Run: headless pygame with SDL's dummy video driver; simulated clock (each Clock.tick advances the game by its frame time, no real sleeping); random seed 0; keys injected as events and as key.get_pressed() state; no mouse input; restart key R tapped at the start of phases 3 and 4.
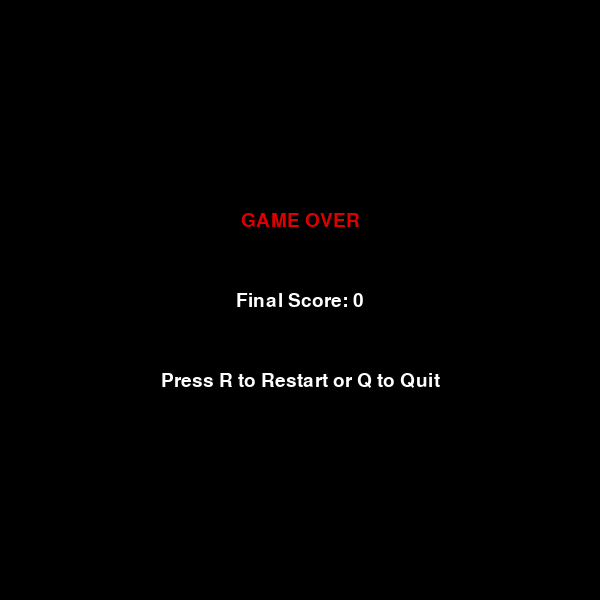
Frame 1 of 4 · flips 1–60 · no input
Frame 2 of 4 · flips 61–180 · tapped SPACE, RETURN · held RIGHT (→), D · screen unchanged from frame 1, image omitted
Frame 3 of 4 · flips 181–300 · tapped R · held DOWN (↓), S · screen unchanged from frame 2, image omitted
Frame 4 of 4 · flips 301–420 · tapped R · held LEFT (←), A, UP (↑), W · screen unchanged from frame 3, image omitted

The pygame program that drew these frames:

import pygame
import random

pygame.init()

WIDTH = 600
HEIGHT = 600
CELL_SIZE = 20

screen = pygame.display.set_mode((WIDTH, HEIGHT))
pygame.display.set_caption("Snake Game")

BLACK = (0, 0, 0)
GREEN = (0, 200, 0)
RED = (220, 0, 0)
WHITE = (255, 255, 255)

clock = pygame.time.Clock()
font = pygame.font.SysFont(None, 28)

snake = [(100, 100), (80, 100), (60, 100)]
direction = "RIGHT"

score = 0
level = 1
speed = 8
foods_eaten = 0


def draw_snake():
    for part in snake:
        pygame.draw.rect(screen, GREEN, (part[0], part[1], CELL_SIZE, CELL_SIZE))


def generate_food():
    while True:
        x = random.randrange(0, WIDTH, CELL_SIZE)
        y = random.randrange(0, HEIGHT, CELL_SIZE)

        food_position = (x, y)

        if food_position not in snake:
            return food_position


def draw_food(food):
    
    pygame.draw.rect(screen, RED, (food[0], food[1], CELL_SIZE, CELL_SIZE))


def draw_text():
    text = font.render(f"Score: {score}   Level: {level}", True, WHITE)
    screen.blit(text, (20, 20))


def check_collision(head):
    if head[0] < 0 or head[0] >= WIDTH or head[1] < 0 or head[1] >= HEIGHT:
        return True
    if head in snake[1:]:
        return True

    return False


def game_over_screen():
    screen.fill(BLACK)
    game_over_text = font.render("GAME OVER", True, RED)
    score_text = font.render(f"Final Score: {score}", True, WHITE)
    restart_text = font.render("Press R to Restart or Q to Quit", True, WHITE)

    game_over_rect = game_over_text.get_rect(center=(WIDTH // 2, HEIGHT // 2 - 80))
    score_rect = score_text.get_rect(center=(WIDTH // 2, HEIGHT // 2))
    restart_rect = restart_text.get_rect(center=(WIDTH // 2, HEIGHT // 2 + 80))
    screen.blit(game_over_text, game_over_rect)
    screen.blit(score_text, score_rect)
    screen.blit(restart_text, restart_rect)

    pygame.display.update()


food = generate_food()
running = True
game_over = False

while running:
    clock.tick(speed)

    for event in pygame.event.get():
        if event.type == pygame.QUIT:
            running = False

        if event.type == pygame.KEYDOWN:
            if not game_over:
                if event.key == pygame.K_UP and direction != "DOWN":
                    direction = "UP"
                elif event.key == pygame.K_DOWN and direction != "UP":
                    direction = "DOWN"
                elif event.key == pygame.K_LEFT and direction != "RIGHT":
                    direction = "LEFT"
                elif event.key == pygame.K_RIGHT and direction != "LEFT":
                    direction = "RIGHT"

            else:
                if event.key == pygame.K_r:
                    snake = [(100, 100), (80, 100), (60, 100)]
                    direction = "RIGHT"
                    score = 0
                    level = 1
                    speed = 8
                    foods_eaten = 0
                    food = generate_food()
                    game_over = False

                elif event.key == pygame.K_q:
                    running = False

    if not game_over:
        head_x, head_y = snake[0]
        if direction == "UP":
            head_y -= CELL_SIZE
        elif direction == "DOWN":
            head_y += CELL_SIZE
        elif direction == "LEFT":
            head_x -= CELL_SIZE
        elif direction == "RIGHT":
            head_x += CELL_SIZE

        new_head = (head_x, head_y)

    
        if check_collision(new_head):
            game_over = True
        else:
            snake.insert(0, new_head)

            if new_head == food:
                score += 1
                foods_eaten += 1
                food = generate_food()

                if foods_eaten % 3 == 0:
                    level += 1
                    speed += 2
            else:
                snake.pop()

        screen.fill(BLACK)
        draw_snake()
        draw_food(food)
        draw_text()
        pygame.display.update()

    else:
        game_over_screen()

pygame.quit()
